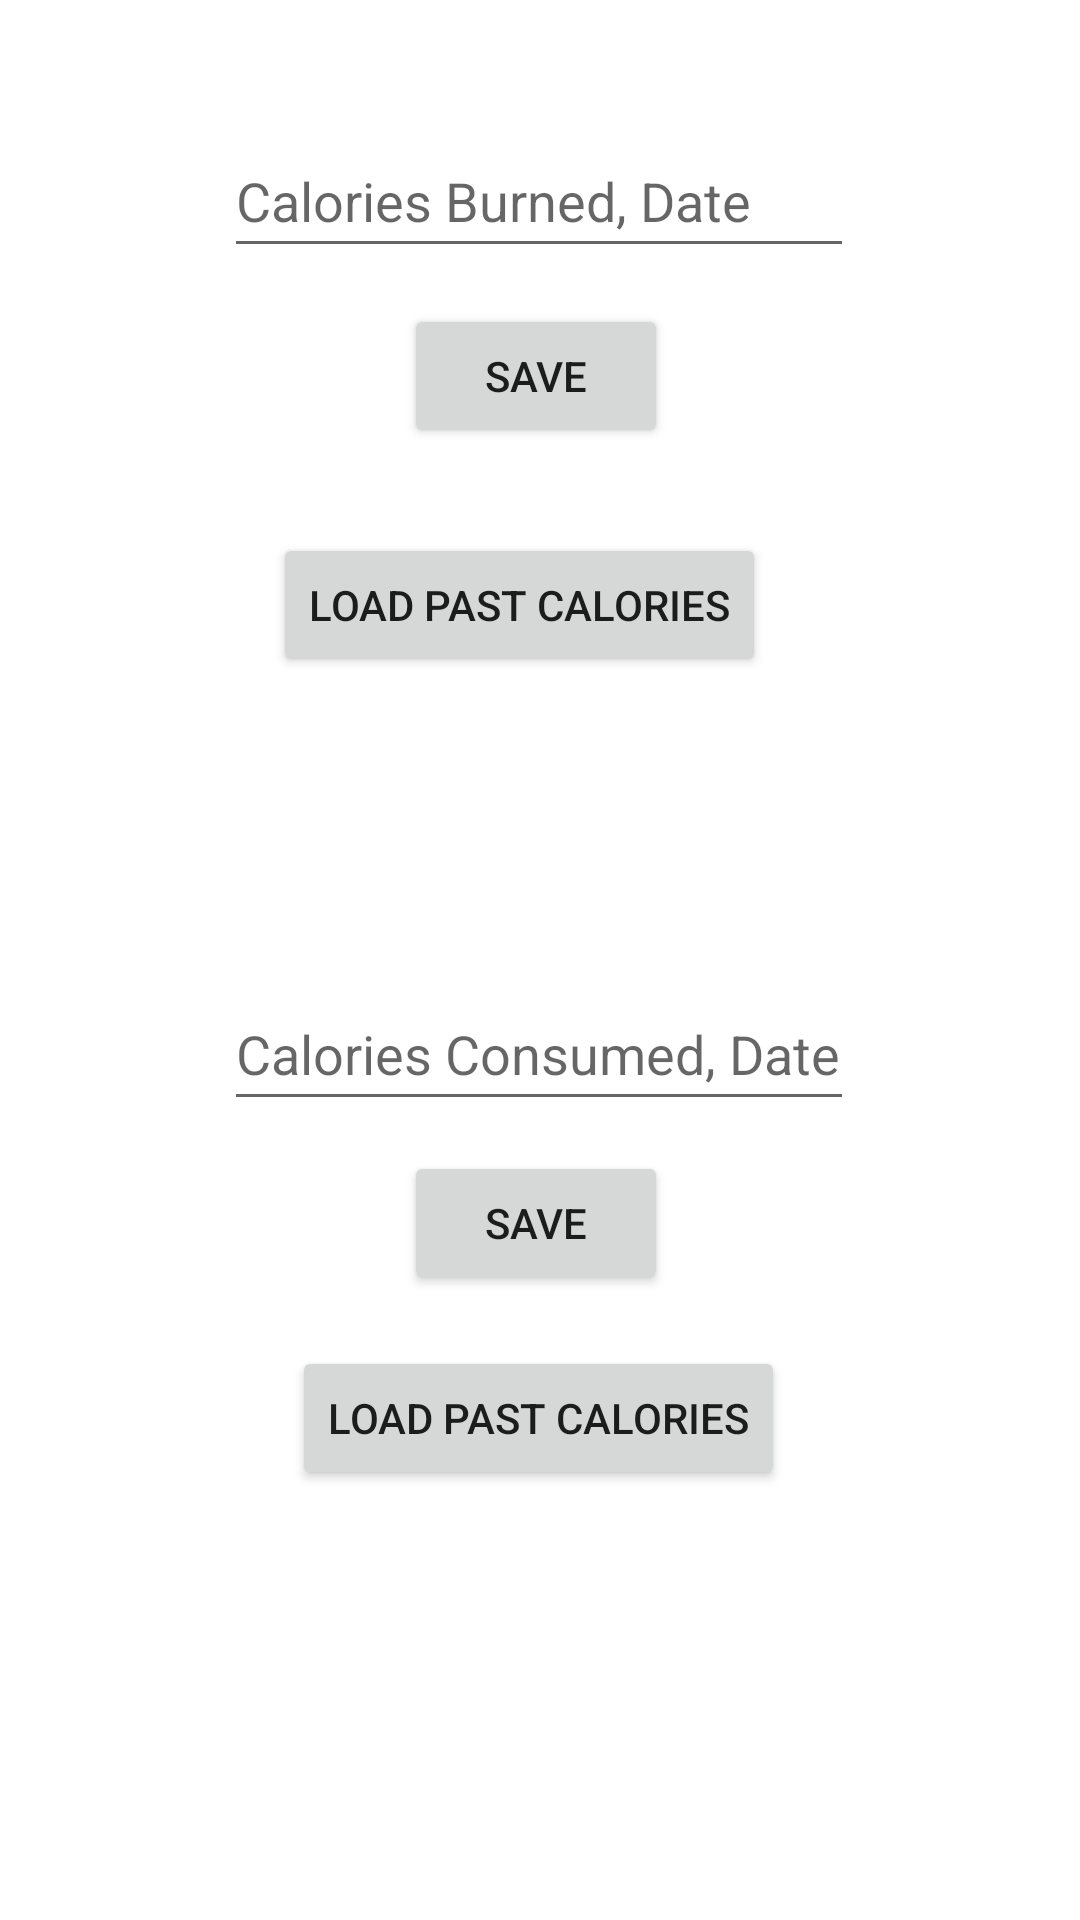

The Android layout XML behind this screen, and the referenced resources:
<!-- AndroidManifest.xml: application theme Theme.EZFitTrainer -->
<!-- res/layout/activity_workout_and_calorie_history.xml -->
<?xml version="1.0" encoding="utf-8"?>
<androidx.constraintlayout.widget.ConstraintLayout xmlns:android="http://schemas.android.com/apk/res/android"
    xmlns:app="http://schemas.android.com/apk/res-auto"
    xmlns:tools="http://schemas.android.com/tools"
    android:layout_width="match_parent"
    android:layout_height="match_parent"
    tools:context=".WorkoutAndCalorieHistory">

    <TextView
        android:id="@+id/txtCalHistoryBurned"
        android:layout_width="wrap_content"
        android:layout_height="wrap_content"
        android:textSize="20sp"
        app:layout_constraintBottom_toBottomOf="parent"
        app:layout_constraintEnd_toEndOf="parent"
        app:layout_constraintHorizontal_bias="0.498"
        app:layout_constraintStart_toStartOf="parent"
        app:layout_constraintTop_toTopOf="parent"
        app:layout_constraintVertical_bias="0.431" />

    <TextView
        android:id="@+id/txtCalHistoryConsumed"
        android:layout_width="wrap_content"
        android:layout_height="wrap_content"
        android:textSize="20sp"
        app:layout_constraintBottom_toBottomOf="parent"
        app:layout_constraintEnd_toEndOf="parent"
        app:layout_constraintHorizontal_bias="0.498"
        app:layout_constraintStart_toStartOf="parent"
        app:layout_constraintTop_toTopOf="parent"
        app:layout_constraintVertical_bias="0.855" />

    <TextView
        android:id="@+id/textView5"
        android:layout_width="wrap_content"
        android:layout_height="wrap_content"
        android:textSize="20sp"
        app:layout_constraintBottom_toBottomOf="parent"
        app:layout_constraintStart_toStartOf="parent"
        app:layout_constraintTop_toTopOf="parent"
        app:layout_constraintVertical_bias="0.765" />

    <EditText
        android:id="@+id/editTextCalBurned"
        android:layout_width="wrap_content"
        android:layout_height="wrap_content"
        android:ems="10"
        android:hint="@string/txtCaloriesBurned"
        android:inputType="textPersonName"
        android:minHeight="48dp"
        app:layout_constraintBottom_toBottomOf="parent"
        app:layout_constraintEnd_toEndOf="parent"
        app:layout_constraintHorizontal_bias="0.497"
        app:layout_constraintStart_toStartOf="parent"
        app:layout_constraintTop_toTopOf="parent"
        app:layout_constraintVertical_bias="0.07" />

    <Button
        android:id="@+id/btnLoadBurned"
        android:layout_width="wrap_content"
        android:layout_height="wrap_content"
        android:text="@string/btnLoad"
        app:layout_constraintBottom_toBottomOf="parent"
        app:layout_constraintEnd_toEndOf="parent"
        app:layout_constraintHorizontal_bias="0.465"
        app:layout_constraintStart_toStartOf="parent"
        app:layout_constraintTop_toTopOf="parent"
        app:layout_constraintVertical_bias="0.3" />

    <Button
        android:id="@+id/btnLoadConsumed"
        android:layout_width="wrap_content"
        android:layout_height="wrap_content"
        android:text="@string/btnLoad"
        app:layout_constraintBottom_toBottomOf="parent"
        app:layout_constraintEnd_toEndOf="parent"
        app:layout_constraintHorizontal_bias="0.497"
        app:layout_constraintStart_toStartOf="parent"
        app:layout_constraintTop_toTopOf="parent"
        app:layout_constraintVertical_bias="0.758" />

    <Button
        android:id="@+id/btnSaveCalBurned"
        android:layout_width="wrap_content"
        android:layout_height="wrap_content"
        android:text="@string/btnSaveCaloriesBurned"
        app:layout_constraintBottom_toBottomOf="parent"
        app:layout_constraintEnd_toEndOf="parent"
        app:layout_constraintHorizontal_bias="0.495"
        app:layout_constraintStart_toStartOf="parent"
        app:layout_constraintTop_toTopOf="parent"
        app:layout_constraintVertical_bias="0.171" />

    <EditText
        android:id="@+id/editTextCalConsumed"
        android:layout_width="wrap_content"
        android:layout_height="wrap_content"
        android:ems="10"
        android:hint="@string/txtCaloriesConsumed"
        android:inputType="textPersonName"
        android:minHeight="48dp"
        app:layout_constraintBottom_toBottomOf="parent"
        app:layout_constraintEnd_toEndOf="parent"
        app:layout_constraintHorizontal_bias="0.497"
        app:layout_constraintStart_toStartOf="parent"
        app:layout_constraintTop_toTopOf="parent"
        app:layout_constraintVertical_bias="0.55" />

    <Button
        android:id="@+id/btnSaveCalConsumed"
        android:layout_width="wrap_content"
        android:layout_height="wrap_content"
        android:text="@string/btnSaveCaloriesConsumed"
        app:layout_constraintBottom_toBottomOf="parent"
        app:layout_constraintEnd_toEndOf="parent"
        app:layout_constraintHorizontal_bias="0.495"
        app:layout_constraintStart_toStartOf="parent"
        app:layout_constraintTop_toTopOf="parent"
        app:layout_constraintVertical_bias="0.648" />

</androidx.constraintlayout.widget.ConstraintLayout>
<!-- resources referenced by this layout -->
<resources>
  <string name="btnLoad">Load Past Calories</string>
  <string name="btnSaveCaloriesBurned">Save</string>
  <string name="btnSaveCaloriesConsumed">Save</string>
  <string name="txtCaloriesBurned">Calories Burned, Date</string>
  <string name="txtCaloriesConsumed">Calories Consumed, Date</string>
  <style name="Theme.EZFitTrainer" parent="Theme.MaterialComponents.DayNight.DarkActionBar">
          
          <item name="colorPrimary">@color/purple_500</item>
          <item name="colorPrimaryVariant">@color/purple_700</item>
          <item name="colorOnPrimary">@color/white</item>
          
          <item name="colorSecondary">@color/teal_200</item>
          <item name="colorSecondaryVariant">@color/teal_700</item>
          <item name="colorOnSecondary">@color/black</item>
          
          <item name="android:statusBarColor" tools:targetApi="l">?attr/colorPrimaryVariant</item>
          
      </style>
  <!-- not gathered from this repository: default colours our renderer supplied (Android Studio template values) -->
  <color name="purple_500">#FF6200EE</color>
  <color name="purple_700">#FF3700B3</color>
  <color name="teal_200">#FF03DAC5</color>
  <color name="teal_700">#FF018786</color>
  <color name="black">#FF000000</color>
  <color name="white">#FFFFFFFF</color>
</resources>
